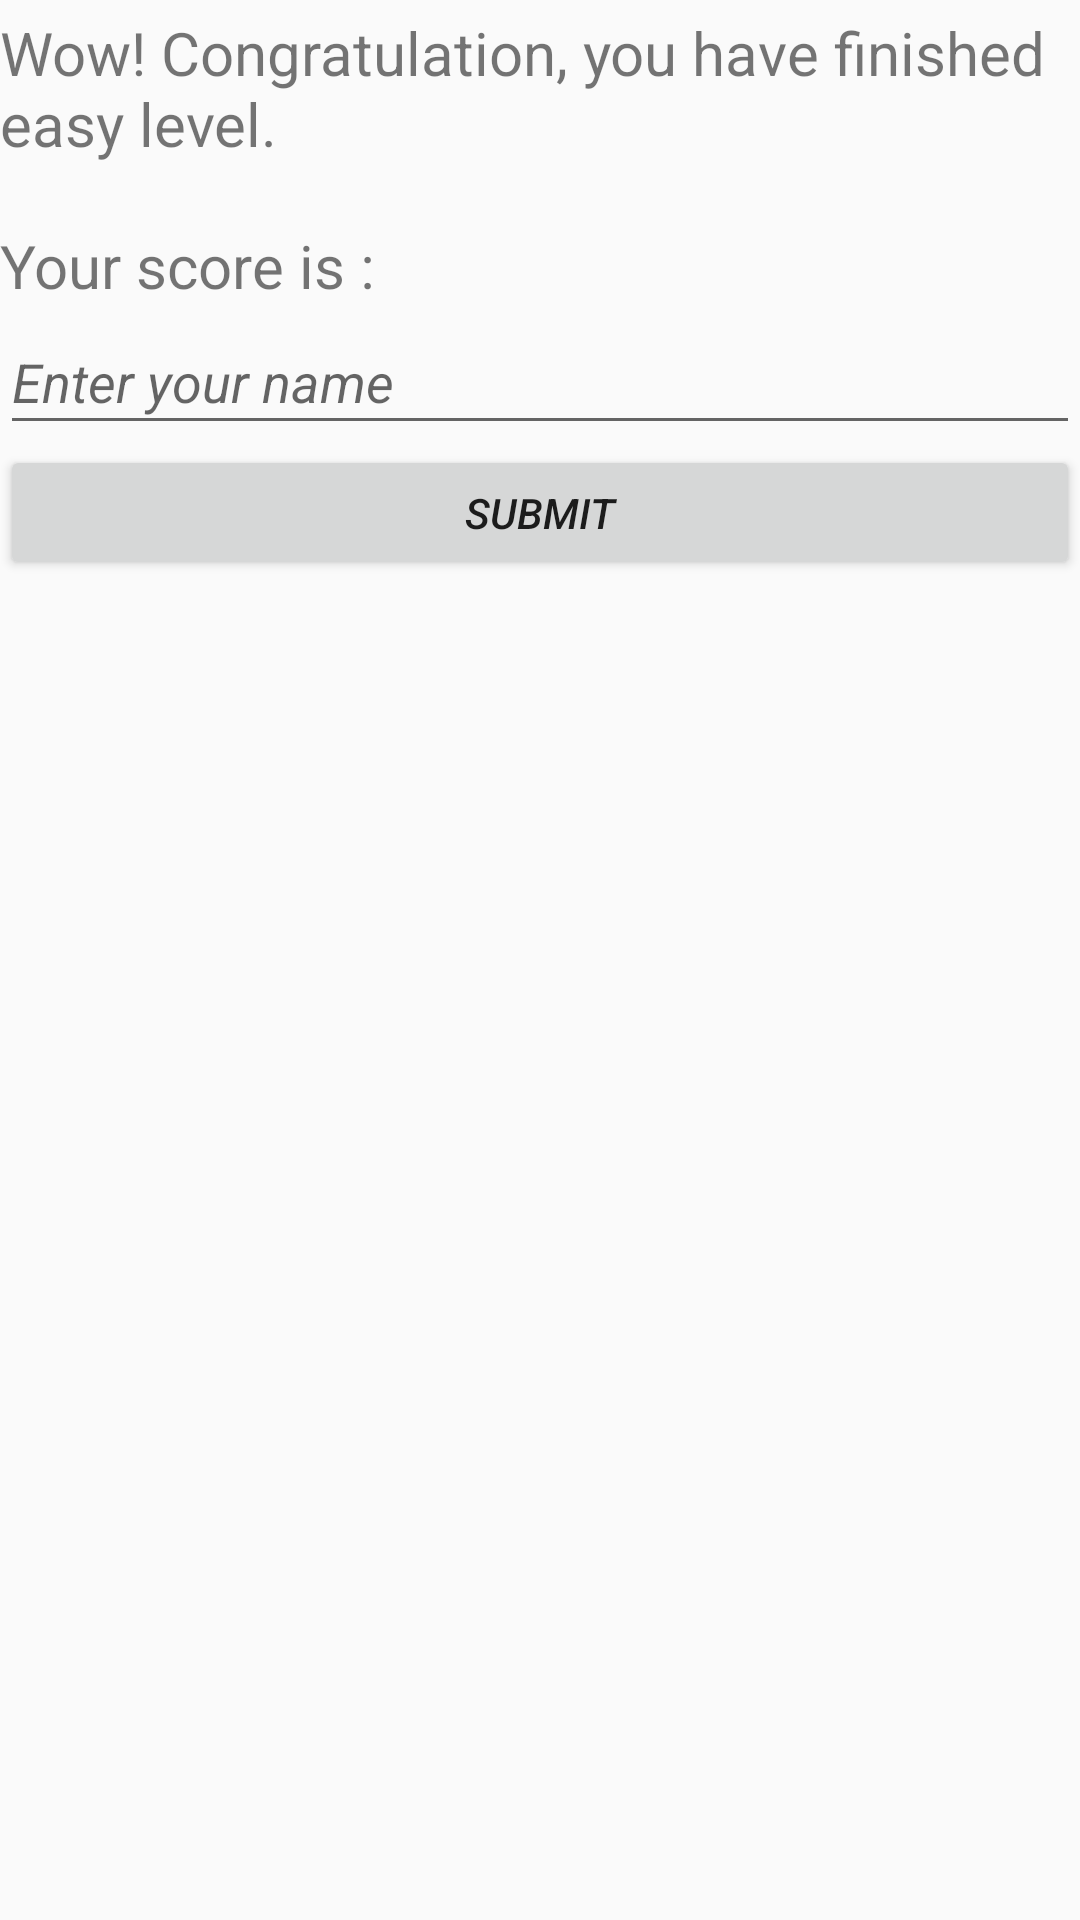

Here is an Android app screen rendered from its layout file. Give the layout XML and the strings, colors and styles it references.
<!-- AndroidManifest.xml: application theme AppTheme -->
<!-- res/layout/last_question_customalertdialog.xml -->
<?xml version="1.0" encoding="utf-8"?>
<LinearLayout xmlns:android="http://schemas.android.com/apk/res/android"
    android:orientation="vertical"
    android:layout_width="match_parent"
    android:weightSum="17"
    android:layout_height="match_parent">
    <LinearLayout
        android:layout_width="match_parent"
        android:layout_height="0dp"
        android:layout_weight="2.2">
        <TextView
            android:layout_width="match_parent"

            android:layout_marginTop="4dp"
            android:id="@+id/wowText"
            android:textSize="20sp"
            android:layout_height="match_parent"
            android:text="Wow! Congratulation, you have finished easy level."/>
    </LinearLayout>
    <LinearLayout
        android:layout_width="match_parent"
        android:layout_height="0dp"
        android:weightSum="4"
        android:layout_weight="1">
        <TextView
            android:layout_width="0dp"
            android:layout_weight="1.7"
            android:layout_marginTop="4dp"
            android:id="@+id/sadText"
            android:textSize="20sp"
            android:layout_height="match_parent"
            android:text="Your score is :"/>
        <TextView
            android:layout_width="0dp"
            android:layout_marginTop="4dp"
            android:textSize="20sp"
            android:layout_height="match_parent"
            android:id="@+id/scoreText"
            android:layout_weight="2.3"/>
    </LinearLayout>
    <EditText
        android:layout_width="match_parent"
        android:id="@+id/nameText"
        android:layout_height="45dp"
        android:hint="Enter your name"
        android:textStyle="italic"/>
    <Button
        android:layout_width="match_parent"
        android:layout_height="45dp"
        android:id="@+id/submitButton"
        android:gravity="center"
        android:layout_gravity="center"
        android:textStyle="italic"
        android:text="submit"
        />

</LinearLayout>
<!-- resources referenced by this layout -->
<resources>
  <style name="AppTheme" parent="Theme.AppCompat.Light.DarkActionBar">
          
          <item name="colorPrimary">@color/colorPrimary</item>
          <item name="colorPrimaryDark">@color/colorPrimaryDark</item>
          <item name="colorAccent">@color/colorAccent</item>
      </style>
  <!-- not gathered from this repository: default colours our renderer supplied (Android Studio template values) -->
  <color name="colorPrimary">#FF6200EE</color>
  <color name="colorPrimaryDark">#FF3700B3</color>
  <color name="colorAccent">#FF03DAC5</color>
</resources>
